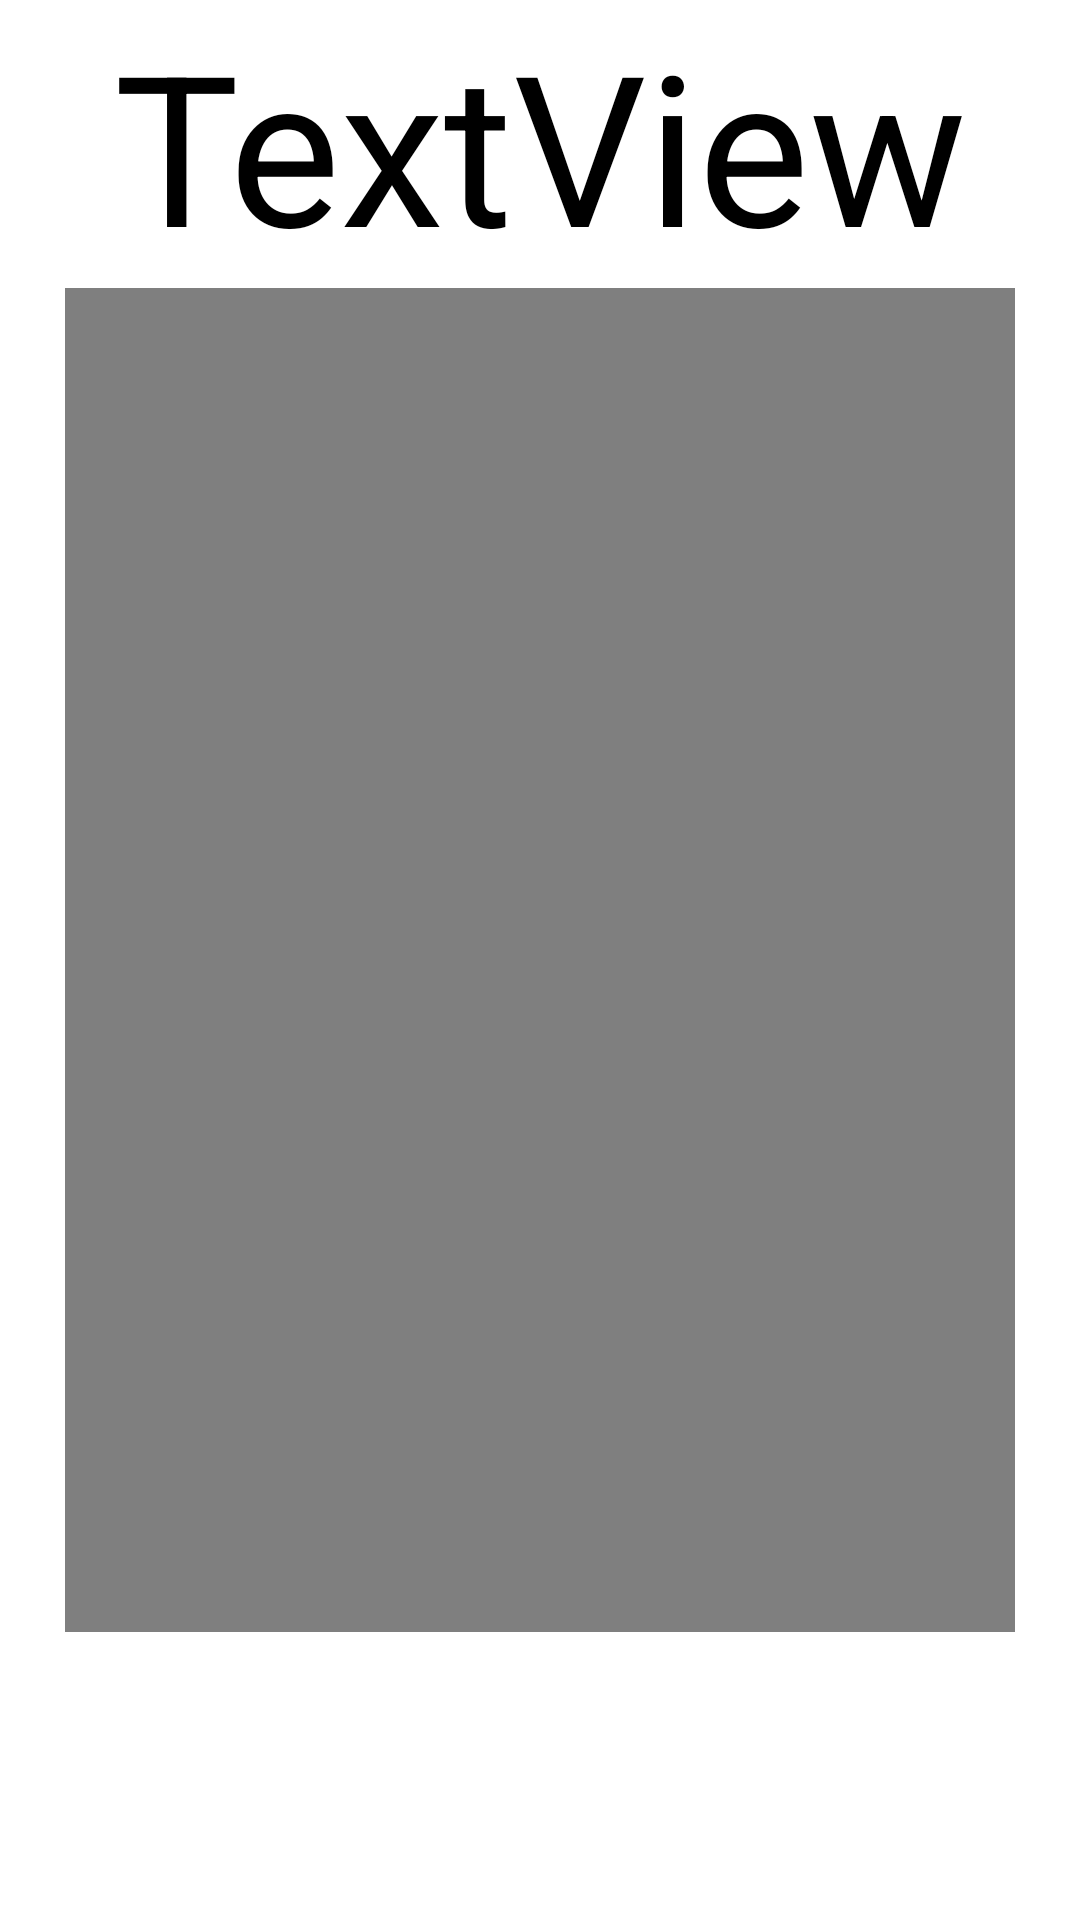

Layout XML and referenced resources for this Android screen:
<!-- AndroidManifest.xml: application theme Theme.Gesture -->
<!-- res/layout/activity_watch.xml -->
<?xml version="1.0" encoding="utf-8"?>
<androidx.constraintlayout.widget.ConstraintLayout xmlns:android="http://schemas.android.com/apk/res/android"
    xmlns:app="http://schemas.android.com/apk/res-auto"
    xmlns:tools="http://schemas.android.com/tools"
    android:id="@+id/bg01"
    android:layout_width="match_parent"
    android:layout_height="match_parent"
    android:background="@drawable/ya1111"
    tools:context=".Watch">

    <VideoView
        android:id="@+id/video_View"
        android:layout_width="0dp"
        android:layout_height="0dp"
        android:scaleType="fitCenter"
        app:layout_constraintBottom_toTopOf="@+id/guideline31"
        app:layout_constraintEnd_toStartOf="@+id/guideline30"
        app:layout_constraintStart_toStartOf="@+id/guideline29"
        app:layout_constraintTop_toTopOf="@+id/guideline32"
        app:srcCompat="@drawable/ic_launcher_background" />

    <ImageButton
        android:id="@+id/btnLearn"
        android:layout_width="100dp"
        android:layout_height="80dp"
        android:background="#00000000"
        android:scaleType="fitCenter"
        android:textSize="20sp"
        app:layout_constraintBottom_toBottomOf="parent"
        app:layout_constraintEnd_toEndOf="parent"
        app:layout_constraintStart_toStartOf="parent"
        app:layout_constraintTop_toTopOf="@+id/guideline31"
        app:srcCompat="@drawable/ok" />

    <TextView
        android:id="@+id/watch_textView"
        android:layout_width="wrap_content"
        android:layout_height="wrap_content"
        android:text="TextView"
        android:textColor="@color/black"
        android:textSize="70sp"

        app:layout_constraintBottom_toTopOf="@+id/video_View"
        app:layout_constraintEnd_toEndOf="parent"
        app:layout_constraintStart_toStartOf="parent"
        app:layout_constraintTop_toTopOf="parent" />

    <androidx.constraintlayout.widget.Guideline
        android:id="@+id/guideline29"
        android:layout_width="wrap_content"
        android:layout_height="wrap_content"
        android:orientation="vertical"
        app:layout_constraintGuide_percent="0.06" />

    <androidx.constraintlayout.widget.Guideline
        android:id="@+id/guideline30"
        android:layout_width="wrap_content"
        android:layout_height="wrap_content"
        android:orientation="vertical"
        app:layout_constraintGuide_percent="0.94" />

    <androidx.constraintlayout.widget.Guideline
        android:id="@+id/guideline31"
        android:layout_width="wrap_content"
        android:layout_height="wrap_content"
        android:orientation="horizontal"
        app:layout_constraintGuide_percent="0.85" />

    <androidx.constraintlayout.widget.Guideline
        android:id="@+id/guideline32"
        android:layout_width="wrap_content"
        android:layout_height="wrap_content"
        android:orientation="horizontal"
        app:layout_constraintGuide_percent="0.15" />
</androidx.constraintlayout.widget.ConstraintLayout>
<!-- resources referenced by this layout -->
<resources>
  <style name="Theme.Gesture" parent="Theme.MaterialComponents.DayNight.NoActionBar">
          
          <item name="colorPrimary">@color/purple_500</item>
          <item name="colorPrimaryVariant">@color/purple_700</item>
          <item name="colorOnPrimary">@color/white</item>
          
          <item name="colorSecondary">@color/teal_200</item>
          <item name="colorSecondaryVariant">@color/teal_700</item>
          <item name="colorOnSecondary">@color/black</item>
          
          <item name="android:statusBarColor" tools:targetApi="l">?attr/colorPrimaryVariant</item>
          
      </style>
  <!-- not gathered from this repository: default colours our renderer supplied (Android Studio template values) -->
  <color name="purple_500">#FF6200EE</color>
  <color name="purple_700">#FF3700B3</color>
  <color name="teal_200">#FF03DAC5</color>
  <color name="teal_700">#FF018786</color>
  <color name="black">#FF000000</color>
  <color name="white">#FFFFFFFF</color>
</resources>
